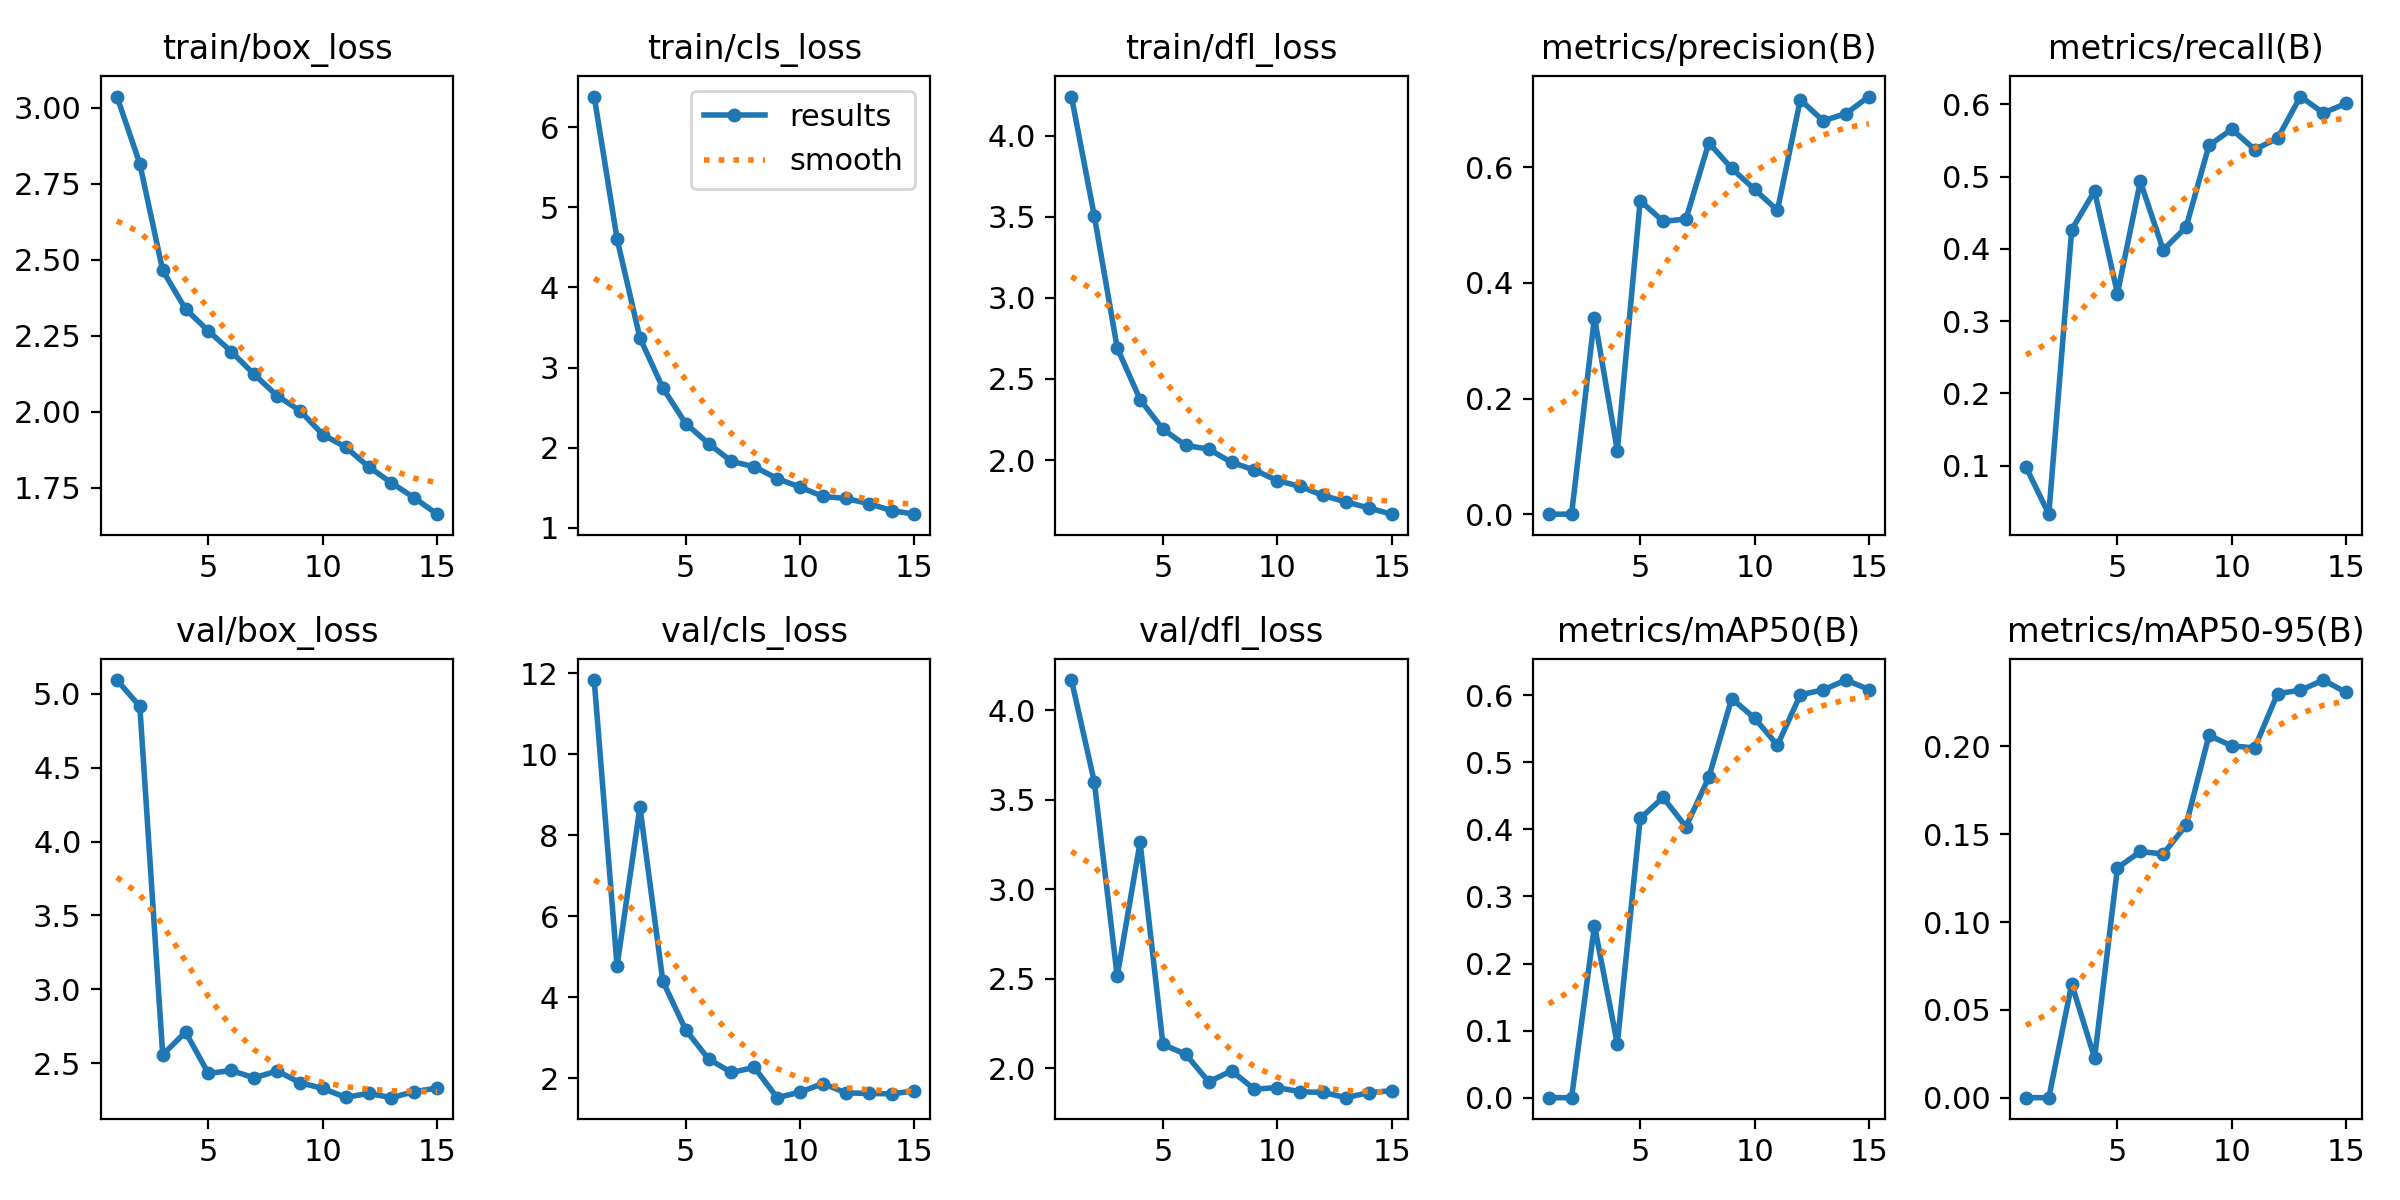

Values plotted in this chart, from the file beside it:
epoch, time, train/box_loss, train/cls_loss, train/dfl_loss, metrics/precision(B), metrics/recall(B), metrics/mAP50(B), metrics/mAP50-95(B), val/box_loss, val/cls_loss, val/dfl_loss, lr/pg0, lr/pg1, lr/pg2
1, 73.82, 3.038, 6.384, 4.241, 0.00036, 0.09825, 0.0002, 6e-05, 5.091, 11.83, 4.168, 0.0006486, 0.0006486, 0.0006486
2, 149.6, 2.816, 4.604, 3.504, 0.0003, 0.03298, 0.00017, 6e-05, 4.913, 4.767, 3.599, 0.001228, 0.001228, 0.001228
3, 234.3, 2.465, 3.368, 2.692, 0.3398, 0.4267, 0.2562, 0.06478, 2.56, 8.695, 2.514, 0.001718, 0.001718, 0.001718
4, 312, 2.338, 2.745, 2.373, 0.1101, 0.48, 0.08028, 0.02267, 2.712, 4.391, 3.263, 0.0016, 0.0016, 0.0016
5, 387.5, 2.266, 2.301, 2.19, 0.5419, 0.3382, 0.4163, 0.1308, 2.432, 3.19, 2.134, 0.001467, 0.001467, 0.001467
6, 484.8, 2.198, 2.051, 2.09, 0.5061, 0.4933, 0.4477, 0.1402, 2.453, 2.471, 2.079, 0.001334, 0.001334, 0.001334
7, 561.3, 2.123, 1.828, 2.067, 0.5102, 0.3986, 0.4038, 0.1388, 2.403, 2.137, 1.925, 0.001201, 0.001201, 0.001201
8, 635.2, 2.053, 1.762, 1.986, 0.6419, 0.4301, 0.4776, 0.1552, 2.45, 2.262, 1.987, 0.001068, 0.001068, 0.001068
9, 732.5, 2.004, 1.614, 1.939, 0.5977, 0.5432, 0.595, 0.2063, 2.37, 1.515, 1.884, 0.0009344, 0.0009344, 0.0009344
10, 810.2, 1.925, 1.507, 1.873, 0.5614, 0.5656, 0.5658, 0.2003, 2.331, 1.652, 1.893, 0.0008012, 0.0008012, 0.0008012
11, 886.3, 1.884, 1.392, 1.838, 0.5253, 0.5375, 0.5255, 0.1992, 2.271, 1.863, 1.869, 0.000668, 0.000668, 0.000668
12, 984.9, 1.82, 1.365, 1.782, 0.7163, 0.553, 0.6005, 0.2301, 2.298, 1.633, 1.866, 0.0005348, 0.0005348, 0.0005348
13, 1065, 1.767, 1.302, 1.742, 0.6798, 0.6108, 0.608, 0.2319, 2.269, 1.62, 1.837, 0.0004016, 0.0004016, 0.0004016
14, 1142, 1.717, 1.214, 1.705, 0.6925, 0.5881, 0.6226, 0.2378, 2.31, 1.609, 1.865, 0.0002684, 0.0002684, 0.0002684
15, 1240, 1.664, 1.169, 1.667, 0.7218, 0.6014, 0.6084, 0.2307, 2.334, 1.681, 1.876, 0.0001352, 0.0001352, 0.0001352
